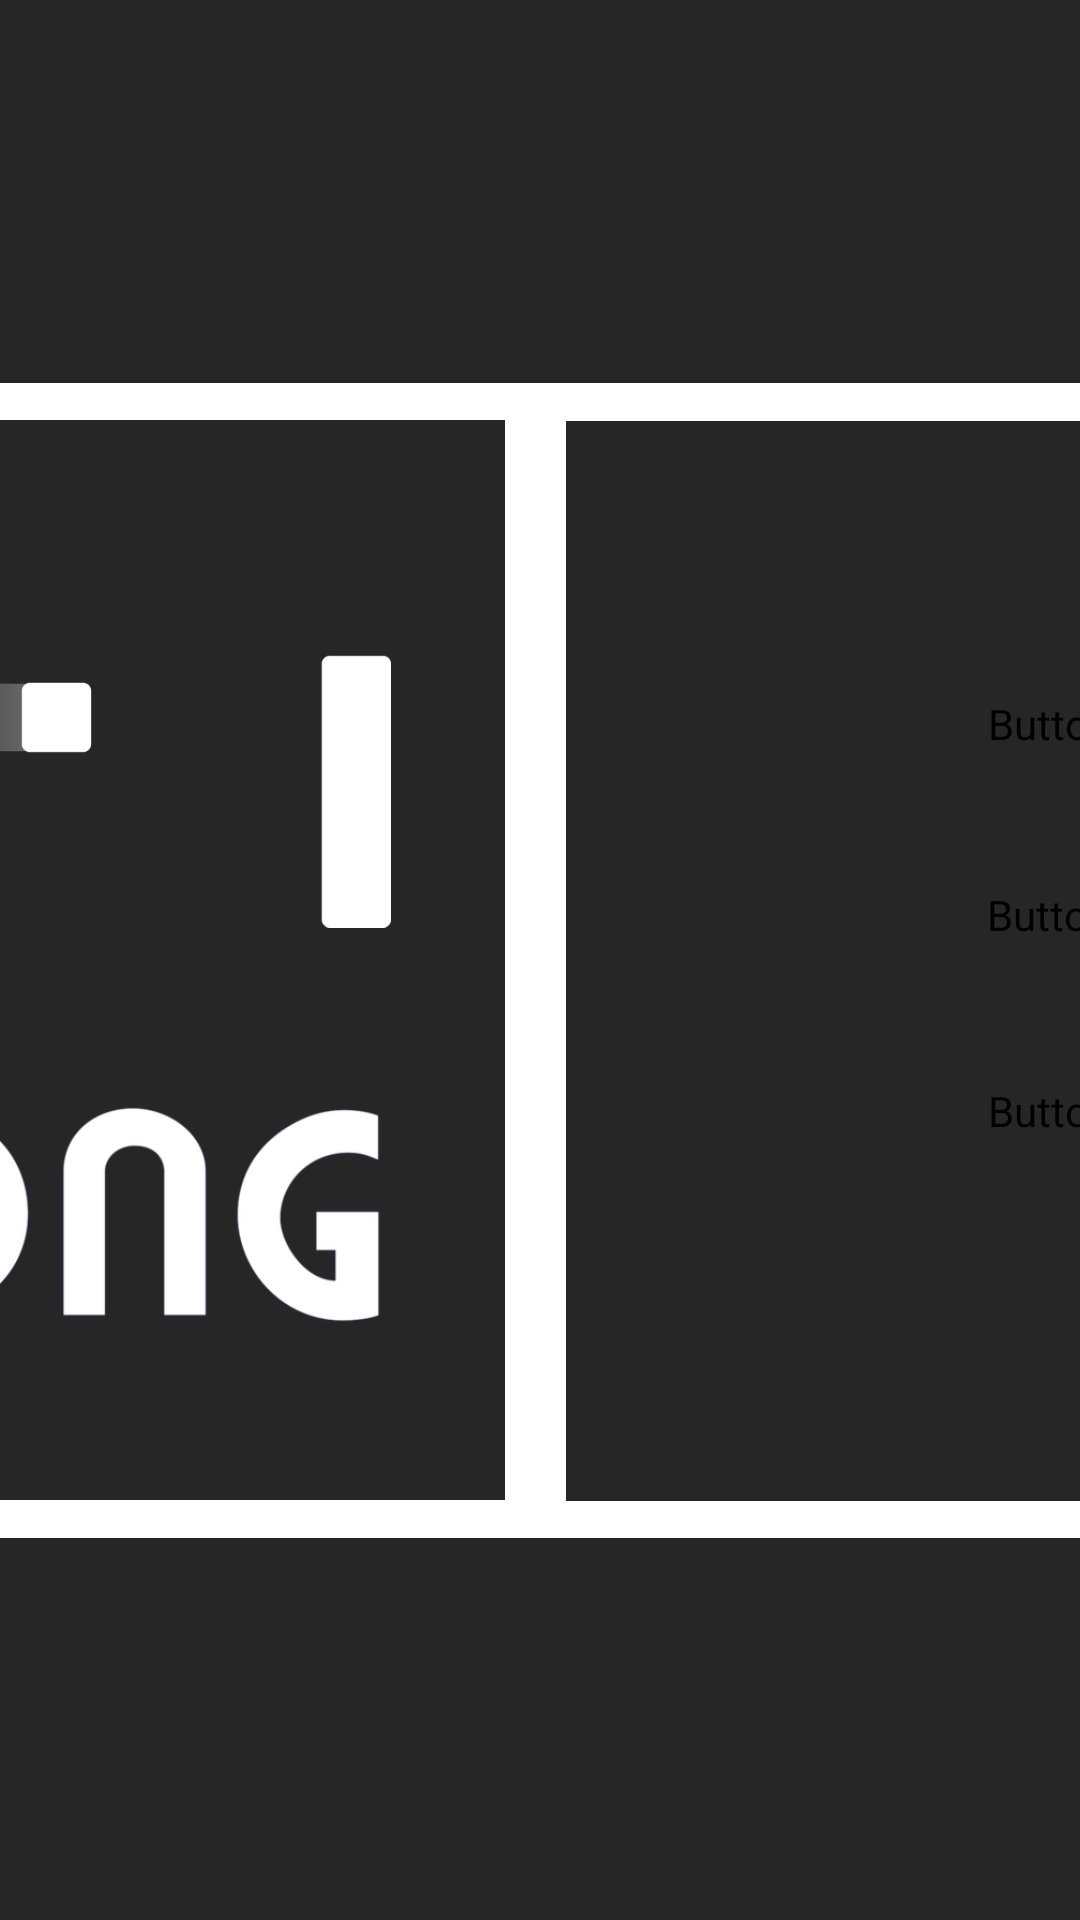

Write the Android layout XML for this screen, with the resource values it uses.
<!-- AndroidManifest.xml: application theme Theme.Pongproj -->
<!-- res/layout/activity_main.xml -->
<?xml version="1.0" encoding="utf-8"?>
<androidx.constraintlayout.widget.ConstraintLayout xmlns:android="http://schemas.android.com/apk/res/android"
    xmlns:app="http://schemas.android.com/apk/res-auto"
    xmlns:tools="http://schemas.android.com/tools"
    android:id="@+id/main"
    android:layout_width="match_parent"
    android:layout_height="match_parent"
    tools:context=".MainActivity"
    android:orientation="vertical"
    android:background="#262626">


    <View
        android:id="@+id/view2"
        android:layout_width="700dp"
        android:layout_height="385dp"
        android:background="#FFFFFF"
        app:layout_constraintBottom_toBottomOf="parent"
        app:layout_constraintEnd_toEndOf="parent"
        app:layout_constraintStart_toStartOf="parent"
        app:layout_constraintTop_toTopOf="parent" />

    <View
        android:id="@+id/view3"
        android:layout_width="320dp"
        android:layout_height="360dp"
        android:background="#262626"
        app:layout_constraintBottom_toBottomOf="@+id/view2"
        app:layout_constraintEnd_toEndOf="@+id/view2"
        app:layout_constraintHorizontal_bias="0.047"
        app:layout_constraintStart_toStartOf="@+id/view2"
        app:layout_constraintTop_toTopOf="@+id/view2"
        app:layout_constraintVertical_bias="0.489" />

    <ImageView
        android:id="@+id/imageView"
        android:layout_width="250dp"
        android:layout_height="200dp"
        android:src="@drawable/image"
        app:layout_constraintBottom_toBottomOf="@+id/view3"
        app:layout_constraintEnd_toEndOf="@+id/view3"
        app:layout_constraintHorizontal_bias="0.457"
        app:layout_constraintStart_toStartOf="@+id/view3"
        app:layout_constraintTop_toTopOf="@+id/view3"
        app:layout_constraintVertical_bias="0.031" />

    <ImageView
        android:layout_width="250dp"
        android:layout_height="190dp"
        android:src="@drawable/logo"
        app:layout_constraintBottom_toBottomOf="@+id/view3"
        app:layout_constraintEnd_toEndOf="@+id/view3"
        app:layout_constraintHorizontal_bias="0.457"
        app:layout_constraintStart_toStartOf="@+id/view3"
        app:layout_constraintTop_toTopOf="@+id/view3"
        app:layout_constraintVertical_bias="1.0">

    </ImageView>

    <View
        android:id="@+id/view"
        android:layout_width="320dp"
        android:layout_height="360dp"
        android:background="#262626"
        app:layout_constraintBottom_toBottomOf="@+id/view2"
        app:layout_constraintEnd_toEndOf="@+id/view2"
        app:layout_constraintHorizontal_bias="0.944"
        app:layout_constraintStart_toStartOf="@+id/view2"
        app:layout_constraintTop_toTopOf="@+id/view2" />

    <Button
        android:id="@+id/btnScore"
        android:layout_width="230dp"
        android:layout_height="50dp"
        android:backgroundTint="#262626"
        android:text="Scoreboard"
        android:textSize="25dp"
        android:fontFamily="@font/font"
        app:cornerRadius="6dp"
        app:layout_constraintBottom_toBottomOf="@+id/view"
        app:layout_constraintEnd_toEndOf="@+id/view"
        app:layout_constraintHorizontal_bias="0.508"
        app:layout_constraintStart_toStartOf="@+id/view"
        app:layout_constraintTop_toTopOf="@+id/view"
        app:layout_constraintVertical_bias="0.451">

    </Button>

    <Button
        android:id="@+id/btnSet"
        android:layout_width="200dp"
        android:layout_height="50dp"
        android:backgroundTint="#262626"
        android:text="Settings"
        android:textSize="25dp"
        android:fontFamily="@font/font"
        app:cornerRadius="6dp"
        app:layout_constraintBottom_toBottomOf="@+id/view"
        app:layout_constraintEnd_toEndOf="@+id/view"
        app:layout_constraintHorizontal_bias="0.508"
        app:layout_constraintStart_toStartOf="@+id/view"
        app:layout_constraintTop_toTopOf="@+id/view"
        app:layout_constraintVertical_bias="0.661">

    </Button>

    <Button
        android:id="@+id/btnPlay"
        android:layout_width="200dp"
        android:layout_height="50dp"
        android:backgroundTint="#262626"
        android:text="Play"
        android:textSize="25dp"
        android:fontFamily="@font/font"
        app:cornerRadius="6dp"
        app:layout_constraintBottom_toBottomOf="@+id/view"
        app:layout_constraintEnd_toEndOf="@+id/view"
        app:layout_constraintHorizontal_bias="0.508"
        app:layout_constraintStart_toStartOf="@+id/view"
        app:layout_constraintTop_toTopOf="@+id/view"
        app:layout_constraintVertical_bias="0.245">

    </Button>


</androidx.constraintlayout.widget.ConstraintLayout>
<!-- resources referenced by this layout -->
<resources>
  <!-- drawable image: png bitmap (drawable, 16029 bytes) -->
  <!-- drawable logo: png bitmap (drawable, 39241 bytes) -->
  <style name="Theme.Pongproj" parent="Base.Theme.Pongproj" />
  <style name="Base.Theme.Pongproj" parent="Theme.Material3.DayNight.NoActionBar">
          
          
      </style>
</resources>
